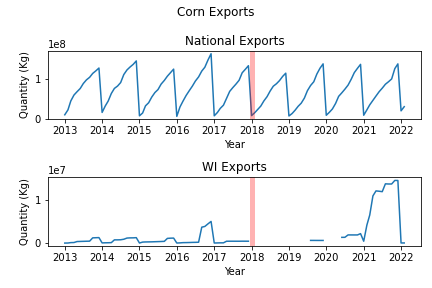

The data file committed next to this chart (first rows):
STATE, ALL_VAL_YR, E_COMMODITY, E_COMMODITY_LDESC, YEAR, MONTH, E_COMMODITY
-, 56326310, 110313, GROATS AND MEAL OF CORN (MAIZE), 2017, 12, 110313
AL, 47454, 110313, GROATS AND MEAL OF CORN (MAIZE), 2017, 12, 110313
CA, 137976, 110313, GROATS AND MEAL OF CORN (MAIZE), 2017, 12, 110313
CT, 2704, 110313, GROATS AND MEAL OF CORN (MAIZE), 2017, 12, 110313
FL, 2738270, 110313, GROATS AND MEAL OF CORN (MAIZE), 2017, 12, 110313
GA, 688060, 110313, GROATS AND MEAL OF CORN (MAIZE), 2017, 12, 110313
IA, 225665, 110313, GROATS AND MEAL OF CORN (MAIZE), 2017, 12, 110313
IL, 8595335, 110313, GROATS AND MEAL OF CORN (MAIZE), 2017, 12, 110313
IN, 3482693, 110313, GROATS AND MEAL OF CORN (MAIZE), 2017, 12, 110313
KS, 10869833, 110313, GROATS AND MEAL OF CORN (MAIZE), 2017, 12, 110313
MA, 3441, 110313, GROATS AND MEAL OF CORN (MAIZE), 2017, 12, 110313
MI, 30576, 110313, GROATS AND MEAL OF CORN (MAIZE), 2017, 12, 110313
MO, 12425451, 110313, GROATS AND MEAL OF CORN (MAIZE), 2017, 12, 110313
MS, 18559, 110313, GROATS AND MEAL OF CORN (MAIZE), 2017, 12, 110313
MT, 73739, 110313, GROATS AND MEAL OF CORN (MAIZE), 2017, 12, 110313
NC, 20555, 110313, GROATS AND MEAL OF CORN (MAIZE), 2017, 12, 110313
ND, 15225, 110313, GROATS AND MEAL OF CORN (MAIZE), 2017, 12, 110313
NE, 2032882, 110313, GROATS AND MEAL OF CORN (MAIZE), 2017, 12, 110313
NJ, 8928246, 110313, GROATS AND MEAL OF CORN (MAIZE), 2017, 12, 110313
NY, 50111, 110313, GROATS AND MEAL OF CORN (MAIZE), 2017, 12, 110313
OH, 23000, 110313, GROATS AND MEAL OF CORN (MAIZE), 2017, 12, 110313
OR, 6142, 110313, GROATS AND MEAL OF CORN (MAIZE), 2017, 12, 110313
SC, 31340, 110313, GROATS AND MEAL OF CORN (MAIZE), 2017, 12, 110313
TN, 61989, 110313, GROATS AND MEAL OF CORN (MAIZE), 2017, 12, 110313
TX, 5020999, 110313, GROATS AND MEAL OF CORN (MAIZE), 2017, 12, 110313
WA, 65142, 110313, GROATS AND MEAL OF CORN (MAIZE), 2017, 12, 110313
WI, 186612, 110313, GROATS AND MEAL OF CORN (MAIZE), 2017, 12, 110313
XX, 544311, 110313, GROATS AND MEAL OF CORN (MAIZE), 2017, 12, 110313
-, 57303666, 110313, GROATS AND MEAL OF CORN (MAIZE), 2020, 11, 110313
AL, 128643, 110313, GROATS AND MEAL OF CORN (MAIZE), 2020, 11, 110313
CA, 278488, 110313, GROATS AND MEAL OF CORN (MAIZE), 2020, 11, 110313
FL, 4891268, 110313, GROATS AND MEAL OF CORN (MAIZE), 2020, 11, 110313
GA, 255821, 110313, GROATS AND MEAL OF CORN (MAIZE), 2020, 11, 110313
IA, 88332, 110313, GROATS AND MEAL OF CORN (MAIZE), 2020, 11, 110313
IL, 9773551, 110313, GROATS AND MEAL OF CORN (MAIZE), 2020, 11, 110313
IN, 3634406, 110313, GROATS AND MEAL OF CORN (MAIZE), 2020, 11, 110313
KS, 7835551, 110313, GROATS AND MEAL OF CORN (MAIZE), 2020, 11, 110313
KY, 9644, 110313, GROATS AND MEAL OF CORN (MAIZE), 2020, 11, 110313
MD, 6463, 110313, GROATS AND MEAL OF CORN (MAIZE), 2020, 11, 110313
MI, 47534, 110313, GROATS AND MEAL OF CORN (MAIZE), 2020, 11, 110313
MN, 99038, 110313, GROATS AND MEAL OF CORN (MAIZE), 2020, 11, 110313
MO, 5606144, 110313, GROATS AND MEAL OF CORN (MAIZE), 2020, 11, 110313
MT, 7390, 110313, GROATS AND MEAL OF CORN (MAIZE), 2020, 11, 110313
ND, 27520, 110313, GROATS AND MEAL OF CORN (MAIZE), 2020, 11, 110313
NE, 2869607, 110313, GROATS AND MEAL OF CORN (MAIZE), 2020, 11, 110313
NJ, 15760105, 110313, GROATS AND MEAL OF CORN (MAIZE), 2020, 11, 110313
NY, 122222, 110313, GROATS AND MEAL OF CORN (MAIZE), 2020, 11, 110313
OH, 55186, 110313, GROATS AND MEAL OF CORN (MAIZE), 2020, 11, 110313
OR, 142507, 110313, GROATS AND MEAL OF CORN (MAIZE), 2020, 11, 110313
SC, 235232, 110313, GROATS AND MEAL OF CORN (MAIZE), 2020, 11, 110313
TX, 3823763, 110313, GROATS AND MEAL OF CORN (MAIZE), 2020, 11, 110313
VA, 40471, 110313, GROATS AND MEAL OF CORN (MAIZE), 2020, 11, 110313
WA, 75398, 110313, GROATS AND MEAL OF CORN (MAIZE), 2020, 11, 110313
WI, 857839, 110313, GROATS AND MEAL OF CORN (MAIZE), 2020, 11, 110313
XX, 631543, 110313, GROATS AND MEAL OF CORN (MAIZE), 2020, 11, 110313
-, 37313469, 110313, GROATS AND MEAL OF CORN (MAIZE), 2019, 08, 110313
CA, 346902, 110313, GROATS AND MEAL OF CORN (MAIZE), 2019, 08, 110313
DE, 6450, 110313, GROATS AND MEAL OF CORN (MAIZE), 2019, 08, 110313
FL, 1796850, 110313, GROATS AND MEAL OF CORN (MAIZE), 2019, 08, 110313
GA, 216282, 110313, GROATS AND MEAL OF CORN (MAIZE), 2019, 08, 110313
... 2,749 more rows
